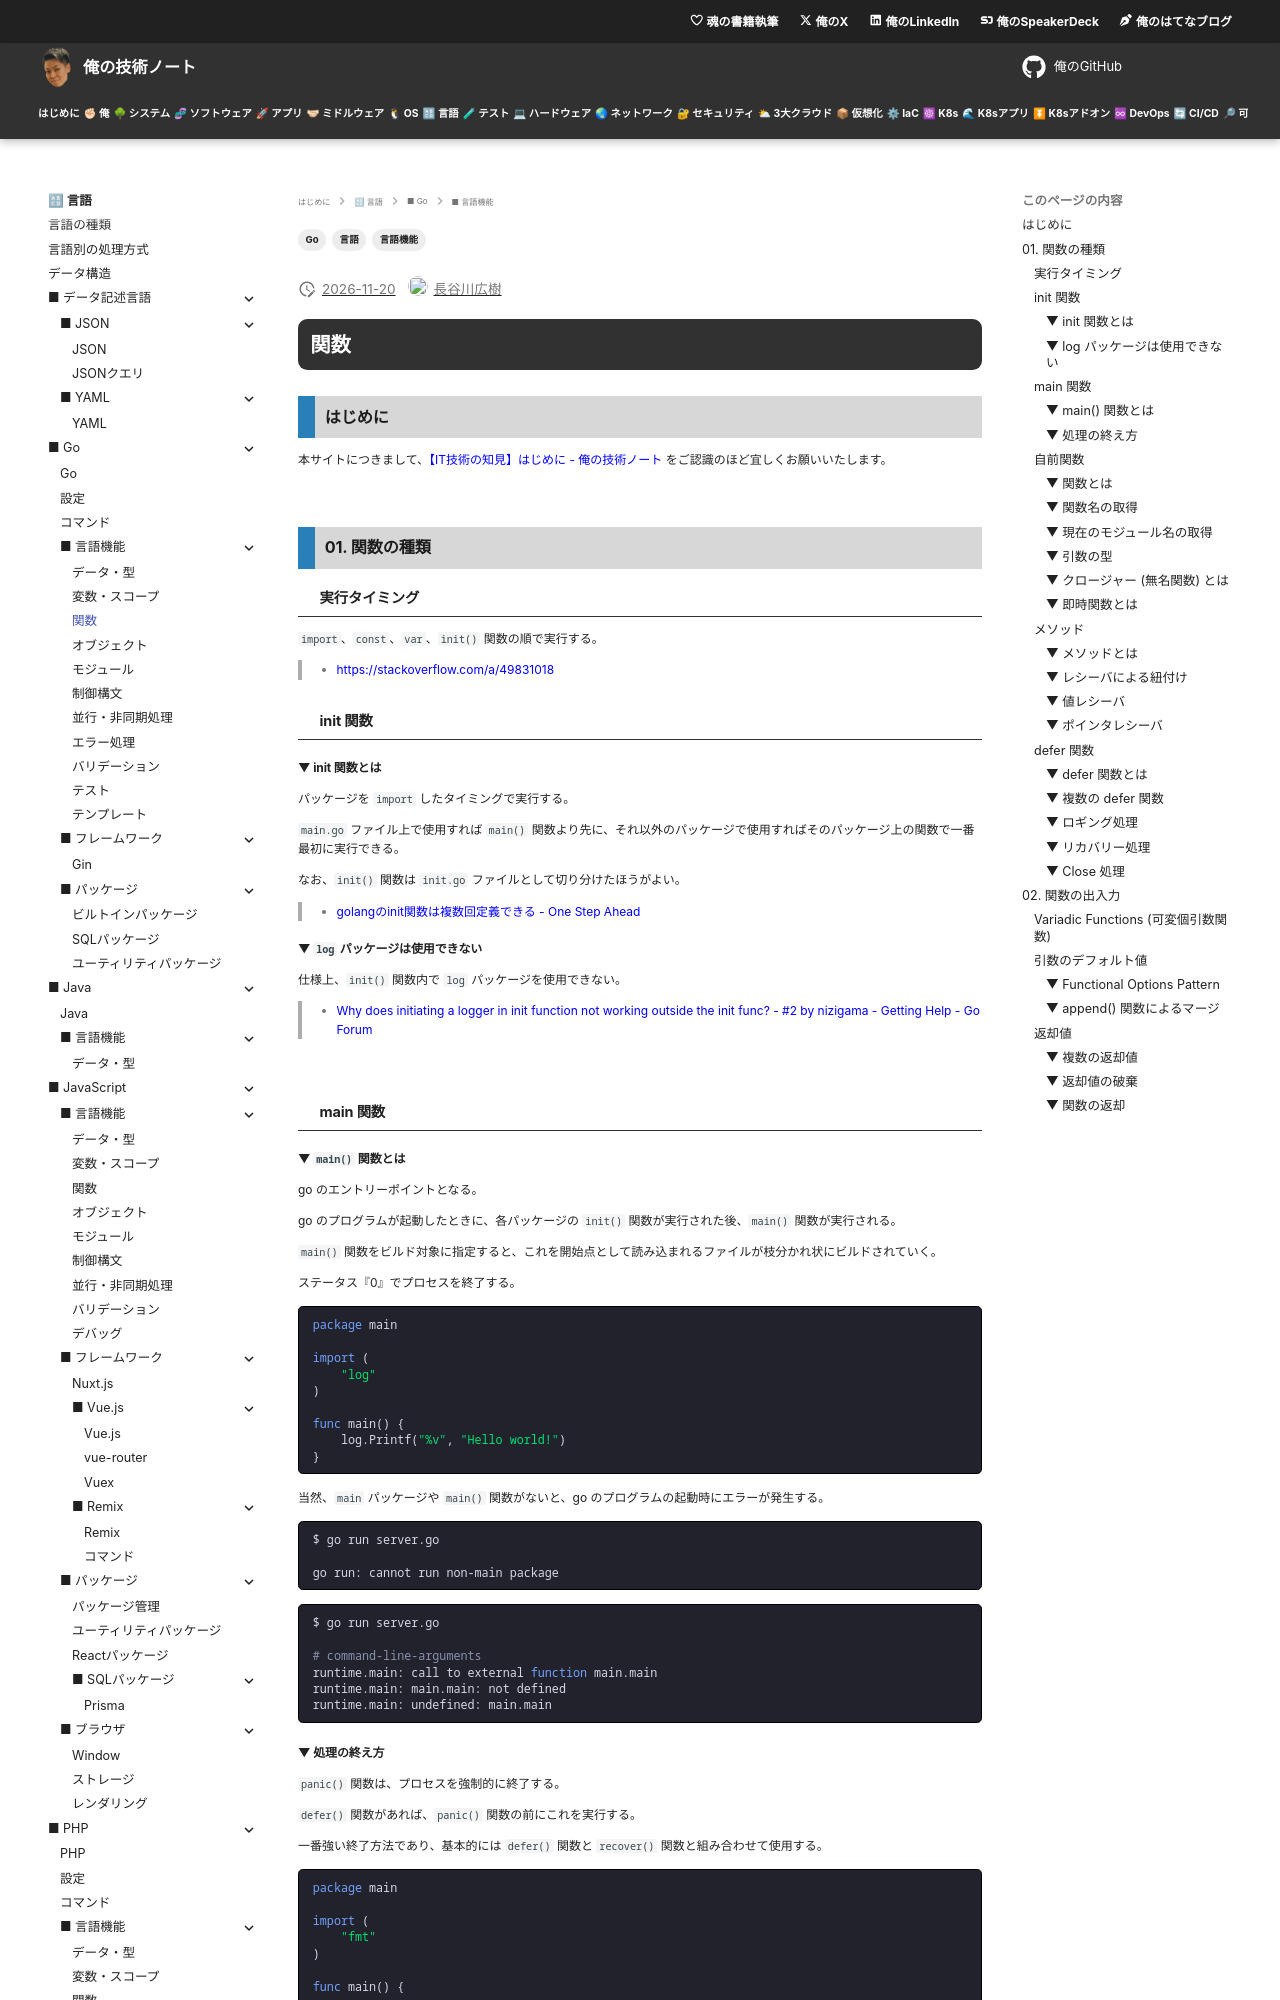

repository: hiroki-it/tech-notebook · page: language/language_go_feature_function.html · generator: mkdocs

---
title: 【IT技術の知見】関数
description: 関数の知見を記録しています。
tags:
  - "言語"
  - "Go"
  - "言語機能"
---

# 関数

## はじめに

本サイトにつきまして、[【IT技術の知見】はじめに - 俺の技術ノート](https://hiroki-it.github.io/tech-notebook/) をご認識のほど宜しくお願いいたします。

<br>

## 01. 関数の種類

### 実行タイミング

`import`、`const`、`var`、`init()` 関数の順で実行する。

> - https://stackoverflow.com/a/49831018

### init 関数

#### ▼ init 関数とは

パッケージを `import` したタイミングで実行する。

`main.go` ファイル上で使用すれば `main()` 関数より先に、それ以外のパッケージで使用すればそのパッケージ上の関数で一番最初に実行できる。

なお、`init()` 関数は `init.go` ファイルとして切り分けたほうがよい。

> - [golangのinit関数は複数回定義できる - One Step Ahead](https://one-sthead.hatenablog.com/entry/2021/01/19/191538)

#### ▼ `log` パッケージは使用できない

仕様上、`init()` 関数内で `log` パッケージを使用できない。

> - [Why does initiating a logger in init function not working outside the init func? - #2 by nizigama - Getting Help - Go Forum](https://forum.golangbridge.org/t/why-does-initiating-a-logger-in-init-function-not-working-outside-the-init-func/23211/2)

<br>

### main 関数

#### ▼ `main()` 関数とは

go のエントリーポイントとなる。

go のプログラムが起動したときに、各パッケージの `init()` 関数が実行された後、`main()` 関数が実行される。

`main()` 関数をビルド対象に指定すると、これを開始点として読み込まれるファイルが枝分かれ状にビルドされていく。

ステータス『0』でプロセスを終了する。

```go
package main

import (
	"log"
)

func main() {
	log.Printf("%v", "Hello world!")
}
```

当然、`main` パッケージや `main()` 関数がないと、go のプログラムの起動時にエラーが発生する。

```bash
$ go run server.go

go run: cannot run non-main package
```

```bash
$ go run server.go

# command-line-arguments
runtime.main: call to external function main.main
runtime.main: main.main: not defined
runtime.main: undefined: main.main
```
